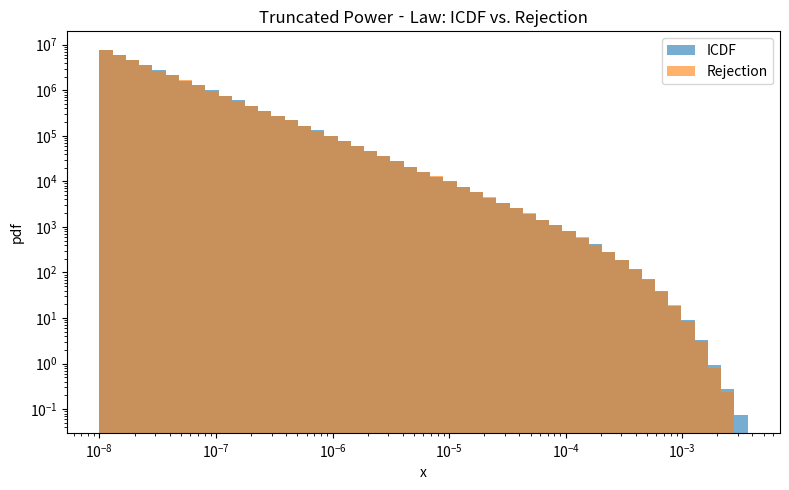

This chart was generated by the following Python code:
#!/usr/bin/env python3
import numpy as np
from scipy.special import gammaincc, gammainccinv
from scipy.stats import ks_2samp
import matplotlib.pyplot as plt
from tqdm import tqdm


def truncatedPowerlawGenerator(xmin, alpha, Lambda, size):
    """
    Generate `size` samples from the PDF
        f(x) ∝ x**(-alpha) * exp(-Lambda*x),  x >= xmin
    using vectorized rejection sampling with an exponential proposal.
    """
    # container for accepted draws
    result = np.empty(size, dtype=float)
    n_done = 0
    pbar = tqdm(total=size, desc="Sampling truncated powerlaw")

    while n_done < size:
        # how many more we need
        n_remain = size - n_done
        # 1) propose from Exp(Lambda) shifted to start at xmin
        proposals = xmin + np.random.exponential(scale=1.0 / Lambda, size=n_remain)
        # 2) compute acceptance probabilities = (xmin / x) ** alpha
        accept_probs = (xmin / proposals) ** alpha
        # 3) draw uniforms and accept
        u = np.random.rand(n_remain)
        mask = u < accept_probs
        n_accept = mask.sum()
        if n_accept:
            result[n_done : n_done + n_accept] = proposals[mask]
            n_done += n_accept
            pbar.update(n_accept)
    pbar.close()
    return result


def scipy_truncated_powerlaw(xmin, alpha, Lambda, size):
    import numpy as np
    from scipy.special import gammainc, gammaincinv

    k = 1.0 - alpha
    theta = 1.0 / Lambda

    Fmin = gammainc(k, xmin / theta)  # lower‐gamma regularized at x_min
    u = Fmin + (1.0 - Fmin) * np.random.rand(size)  # a uniform in [Fmin,1)
    y = gammaincinv(k, u)  # invert P(k,y)=u
    x = theta * y  # your draw
    return x


def truncated_powerlaw_rejection(xmin, alpha, Lambda, size):
    """
    The original per‐sample rejection helper, lifted out of the class.
    Very slow for large `size`, but exact.
    """

    def draw_one(r0):
        r = r0
        while True:
            x = xmin - (1.0 / Lambda) * np.log(1 - r)
            p = (x / xmin) ** (-alpha)
            if np.random.rand() < p:
                return x
            r = np.random.rand()

    # initial uniforms
    r = np.random.rand(size)
    # map each r through helper
    return np.array([draw_one(rr) for rr in r])


def main():
    # parameters
    xmin = 1e-8
    alpha = 0.9
    Lambda = 1.0
    alpha = 0.975
    Lambda = 2204.838
    size = 110004  # demo size; increase if you like

    # draw samples
    print("Sampling rejection…")
    # samples_rej = truncated_powerlaw_rejection(xmin, alpha, Lambda, size)
    samples_rej = truncatedPowerlawGenerator(xmin, alpha, Lambda, size)
    print("Sampling ICDF…")
    samples_icdf = scipy_truncated_powerlaw(xmin, alpha, Lambda, size)

    # summary stats
    print("\nSummary statistics:")
    for name, data in [("ICDF", samples_icdf), ("Rejection", samples_rej)]:
        print(f"  {name}: mean={data.mean():.4f}, var={data.var():.4f}")

    # KS test
    ks_stat, p_value = ks_2samp(samples_icdf, samples_rej)
    print(f"\nTwo‐sample KS test: D={ks_stat:.4f}, p‐value={p_value:.4g}")

    # plot histograms
    plt.figure(figsize=(8, 5))
    bins = np.logspace(
        np.log10(xmin), np.log10(max(samples_icdf.max(), samples_rej.max())), 50
    )
    plt.hist(samples_icdf, bins=bins, density=True, alpha=0.6, label="ICDF")
    plt.hist(samples_rej, bins=bins, density=True, alpha=0.6, label="Rejection")
    plt.xscale("log")
    plt.yscale("log")
    plt.xlabel("x")
    plt.ylabel("pdf")
    plt.legend()
    plt.title("Truncated Power‐Law: ICDF vs. Rejection")
    plt.tight_layout()
    plt.show()


if __name__ == "__main__":
    main()
